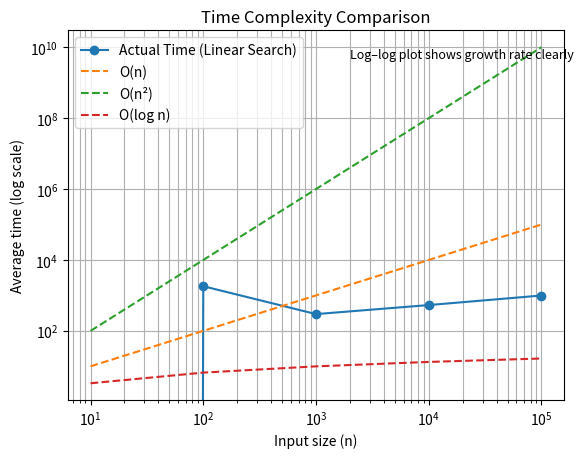

This figure's Python source:
import matplotlib.pyplot as plt
import math

# Given data
n = [10, 100, 1000, 10000, 100000]
time_ns = [0, 1815, 297, 534, 994]  # 0 ko 1 se replace (log issue avoid)

# Theoretical complexities
n_linear = n
n_square = [x*x for x in n]
log_n = [math.log2(x) for x in n]

# Plot
plt.loglog(n, time_ns, marker='o', label="Actual Time (Linear Search)")
plt.loglog(n, n_linear, linestyle='--', label="O(n)")
plt.loglog(n, n_square, linestyle='--', label="O(n²)")
plt.loglog(n, log_n, linestyle='--', label="O(log n)")

plt.text(2000, 5000000000, 
         "Log–log plot shows growth rate clearly", 
         fontsize=9)
plt.xlabel("Input size (n)")
plt.ylabel("Average time (log scale)")
plt.title("Time Complexity Comparison")

plt.legend()
plt.grid(True, which="both")

plt.show()
